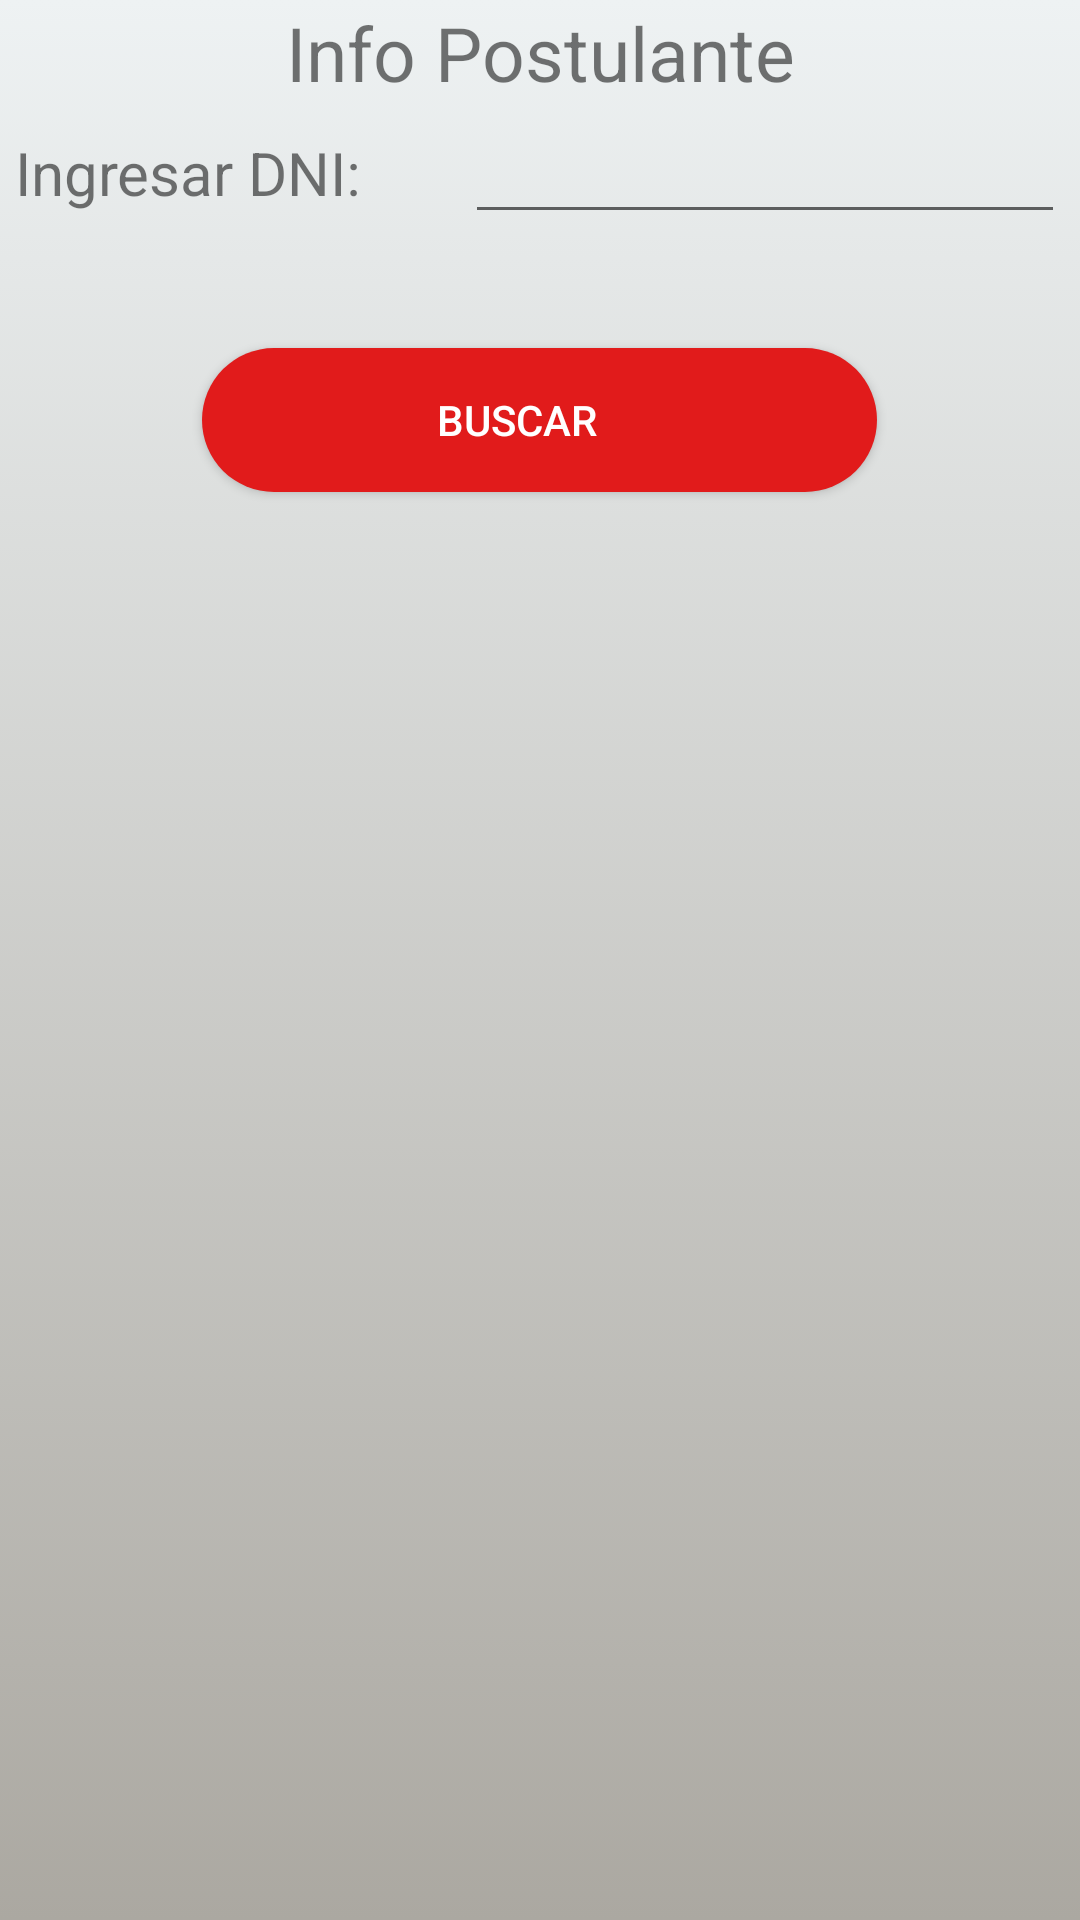

Produce the Android XML layout that renders to this screen, including the resource entries it uses.
<!-- AndroidManifest.xml: application theme Theme.IDNP_Lab05 -->
<!-- res/layout/activity_info.xml -->
<?xml version="1.0" encoding="utf-8"?>
<LinearLayout xmlns:android="http://schemas.android.com/apk/res/android"
    xmlns:app="http://schemas.android.com/apk/res-auto"
    xmlns:tools="http://schemas.android.com/tools"
    android:layout_width="match_parent"
    android:layout_height="match_parent"
    android:orientation="vertical"
    android:gravity="center_horizontal"
    android:background="@drawable/gradient_background"
    tools:context=".InfoActivity">
    <LinearLayout
        android:layout_width="match_parent"
        android:layout_height="wrap_content"
        android:orientation="vertical">

        <TextView
            android:id="@+id/title"
            android:layout_width="match_parent"
            android:layout_height="35dp"
            android:textSize="25dp"
            android:gravity="center"
            android:text="Info Postulante" />

        <LinearLayout
            android:layout_width="match_parent"
            android:layout_height="wrap_content"
            android:gravity="center"
            android:orientation="horizontal">
            <LinearLayout
                android:layout_height="wrap_content"
                android:layout_width="150dp"
                android:orientation="vertical">

                <TextView
                    android:id="@+id/txtDNI"
                    android:layout_width="match_parent"
                    android:layout_height="45dp"
                    android:text="Ingresar DNI:"
                    android:textSize="20dp"
                    android:gravity="center_vertical"/>


            </LinearLayout>

            <LinearLayout
                android:layout_height="wrap_content"
                android:layout_width="200dp"
                android:orientation="vertical">

                <EditText
                    android:id="@+id/edtBuscarDNI"
                    android:layout_width="match_parent"
                    android:layout_height="match_parent"
                    android:ems="10"
                    android:inputType="textPersonName" />

            </LinearLayout>

        </LinearLayout>

        <TextView
            android:id="@+id/txt"
            android:layout_width="match_parent"
            android:layout_height="36dp" />

        <Button
            android:id="@+id/btnBuscar"
            android:layout_width="225dp"
            android:layout_gravity="center"
            android:layout_height="wrap_content"
            android:text="Buscar"
            android:drawableEnd="@drawable/ic_round_search_24"
            android:paddingEnd="15dp"
            android:textColor="@color/white"
            android:background="@drawable/round_button"/>

        <TextView
            android:id="@+id/txtResultado"
            android:layout_width="match_parent"
            android:layout_height="120dp"
            android:gravity="center"
            android:textSize="15dp"
            android:text=""/>

        <androidx.recyclerview.widget.RecyclerView
            android:id="@+id/recyclerView"
            android:layout_gravity="center"
            android:layout_width="350dp"
            android:layout_height="425dp" />

    </LinearLayout>

</LinearLayout>
<!-- resources referenced by this layout -->
<resources>
  <color name="white">#FFFFFFFF</color>
  <!-- drawable gradient_background (drawable) -->
  <?xml version="1.0" encoding="utf-8"?>
  <selector xmlns:android="http://schemas.android.com/apk/res/android">
      <item>
          <shape>
              <gradient
                  android:angle="90"
                  android:startColor="#ABA8A1"
                  android:endColor="#eef2f3"
                  android:type="linear"/>
          </shape>
      </item>
  </selector>
  <!-- drawable round_button (drawable) -->
  <?xml version="1.0" encoding="utf-8"?>
  <shape
      xmlns:android="http://schemas.android.com/apk/res/android"
      android:shape="rectangle">
      <corners
          android:radius="45dp"/>
      <solid android:color="@color/red_01"/>
  </shape>
  <style name="Theme.IDNP_Lab05" parent="Theme.AppCompat.Light.NoActionBar">
          
          <item name="colorPrimary">@color/purple_500</item>
          <item name="colorPrimaryVariant">@color/purple_700</item>
          <item name="colorOnPrimary">@color/white</item>
          
          <item name="colorSecondary">@color/teal_200</item>
          <item name="colorSecondaryVariant">@color/teal_700</item>
          <item name="colorOnSecondary">@color/black</item>
          
          <item name="android:statusBarColor">?attr/colorPrimaryVariant</item>
          
      </style>
  <color name="red_01">#E11B1B</color>
  <color name="purple_500">#FF6200EE</color>
  <color name="purple_700">#FF3700B3</color>
  <color name="teal_200">#FF03DAC5</color>
  <color name="teal_700">#FF018786</color>
  <color name="black">#FF000000</color>
</resources>
